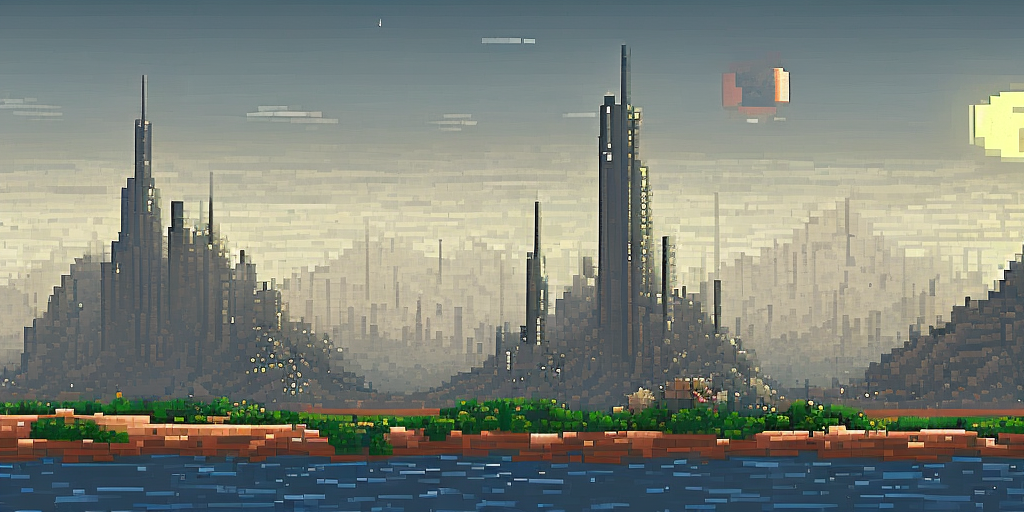
Generation parameters embedded in this image by AUTOMATIC1111 Stable Diffusion web UI or a fork of it (Forge, ...) (PNG 'parameters' text chunk):
pixelart, dirt, riverside, landscape, midnight, midnight, moon, sci-fi dystopian, abandoned skyscrapers
Negative prompt: vibrant
Steps: 20, Sampler: DPM++ 2M Karras, CFG scale: 7, Seed: 2647817628, Size: 1024x512, Model hash: d7fb6396ab, Model: Public-Prompts-Pixel-Model, Version: 1.6.1